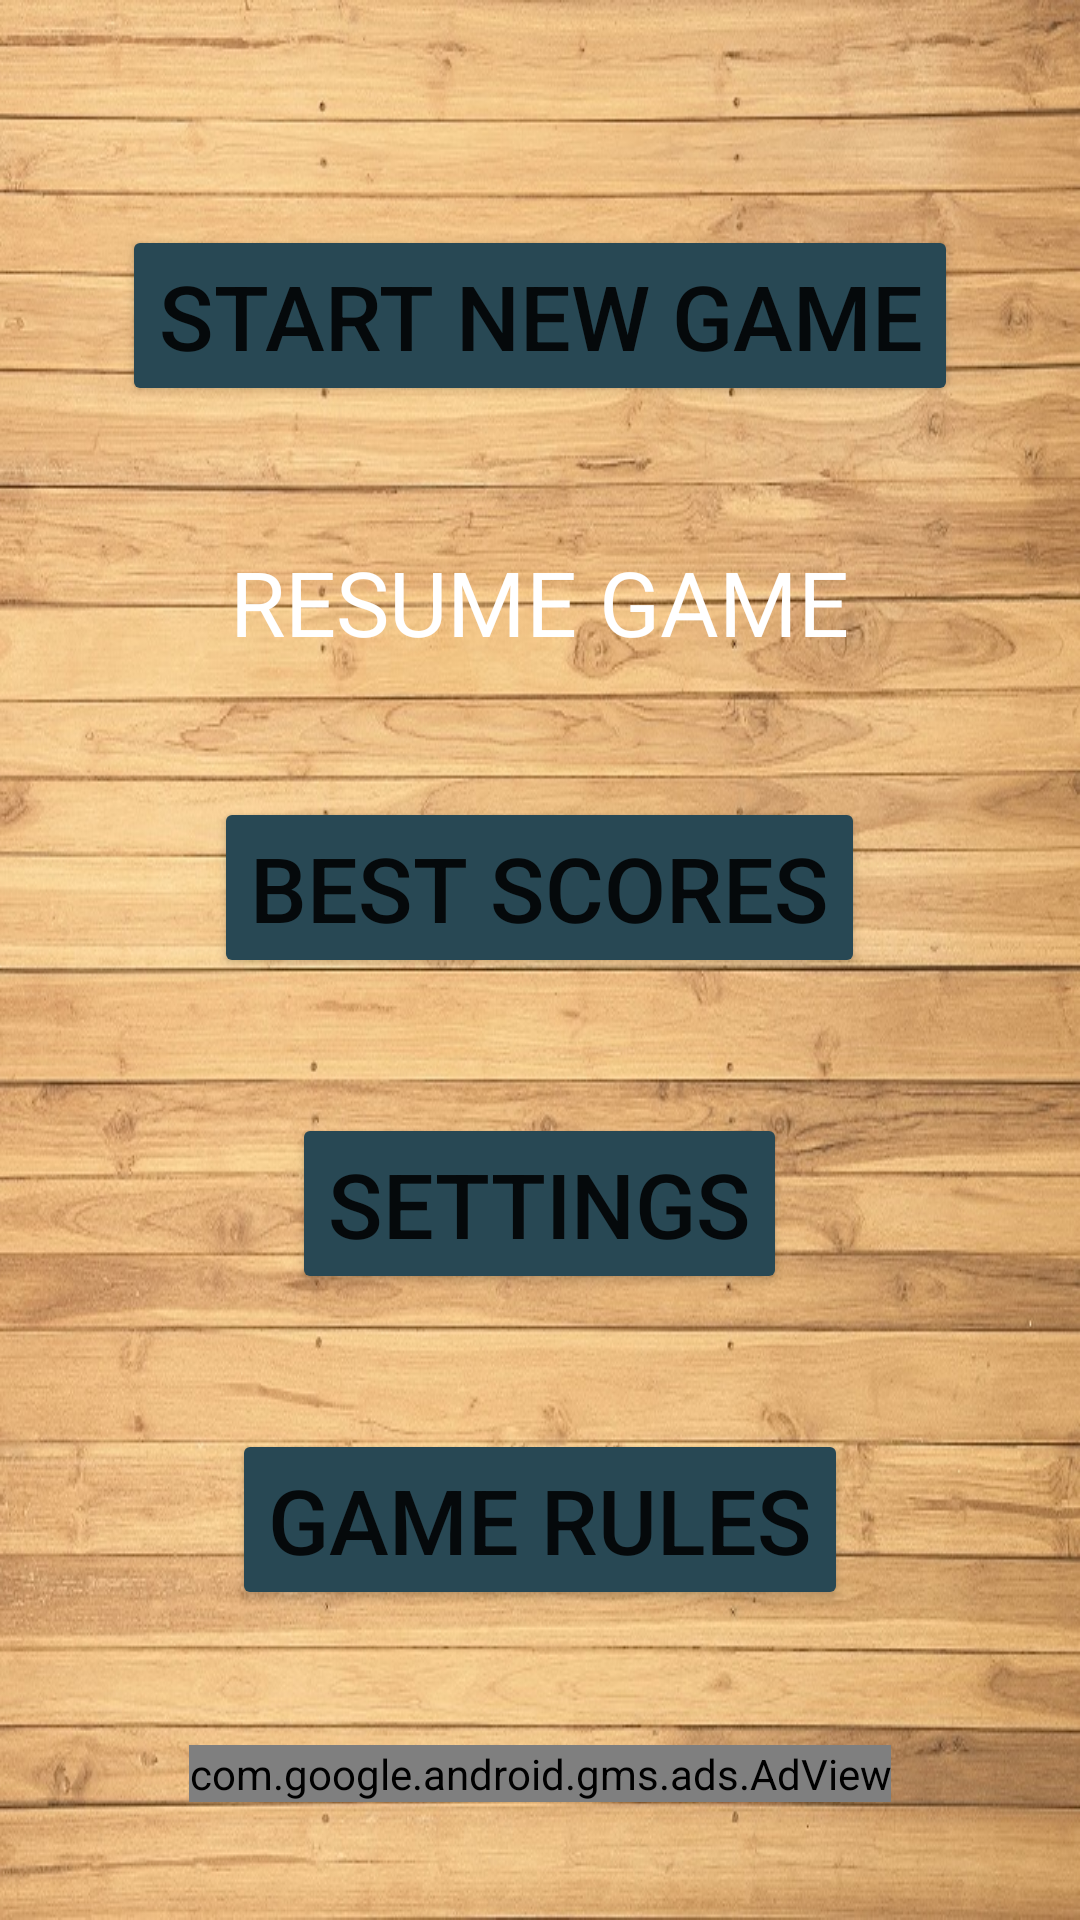

Here is an Android app screen rendered from its layout file. Give the layout XML and the strings, colors and styles it references.
<!-- AndroidManifest.xml: application theme Theme.MenuAct -->
<!-- res/layout/activity_main.xml -->
<?xml version="1.0" encoding="utf-8"?>
<androidx.constraintlayout.widget.ConstraintLayout xmlns:android="http://schemas.android.com/apk/res/android"
    xmlns:app="http://schemas.android.com/apk/res-auto"
    xmlns:tools="http://schemas.android.com/tools"
    android:layout_width="match_parent"
    android:layout_height="match_parent"
    tools:context="com.foxliss.fifteen.MainActivity">

    <LinearLayout
        android:layout_width="match_parent"
        android:layout_height="match_parent"
        android:orientation="vertical"
        android:background="@drawable/wood_basic"
        >

    <Button
        android:id="@+id/start"
        android:layout_width="wrap_content"
        android:layout_height="wrap_content"
        android:text="@string/StartGame"
        app:layout_constraintBottom_toBottomOf="parent"
        app:layout_constraintLeft_toLeftOf="parent"
        app:layout_constraintRight_toRightOf="parent"
        android:layout_gravity="center"
        android:textSize="30sp"
        android:layout_marginTop="75dp"
        app:layout_constraintTop_toTopOf="parent"
        android:backgroundTint="@color/deep_blue"
        />

    <TextView
        android:id="@+id/resume"
        android:layout_width="wrap_content"
        android:layout_height="wrap_content"
        android:text="@string/resume_game"
        app:layout_constraintBottom_toBottomOf="parent"
        app:layout_constraintLeft_toLeftOf="parent"
        app:layout_constraintRight_toRightOf="parent"
        android:layout_gravity="center"
        android:textSize="30sp"
        android:layout_marginTop="45dp"
        app:layout_constraintTop_toTopOf="parent"
        android:backgroundTint="@color/deep_blue"
        android:textColor="@color/white"
        />

    <Button
        android:id="@+id/best_res"
        android:layout_width="wrap_content"
        android:layout_height="wrap_content"
        android:text="@string/best_scores"
        app:layout_constraintBottom_toBottomOf="parent"
        app:layout_constraintLeft_toLeftOf="parent"
        app:layout_constraintRight_toRightOf="parent"
        android:layout_gravity="center"
        android:textSize="30sp"
        android:layout_marginTop="45dp"
        app:layout_constraintTop_toTopOf="parent"
        android:backgroundTint="@color/deep_blue"
        />

    <Button
        android:id="@+id/settings"
        android:layout_width="wrap_content"
        android:layout_height="wrap_content"
        android:text="@string/Settings"
        app:layout_constraintBottom_toBottomOf="parent"
        app:layout_constraintLeft_toLeftOf="parent"
        app:layout_constraintRight_toRightOf="parent"
        android:layout_gravity="center"
        android:textSize="30sp"
        android:layout_marginTop="45dp"
        android:backgroundTint="@color/deep_blue"
        app:layout_constraintTop_toTopOf="parent" />

    <Button
        android:id="@+id/rules"
        android:layout_width="wrap_content"
        android:layout_height="wrap_content"
        android:text="@string/game_rules"
        app:layout_constraintBottom_toBottomOf="parent"
        app:layout_constraintLeft_toLeftOf="parent"
        app:layout_constraintRight_toRightOf="parent"
        android:layout_gravity="center"
        android:textSize="30sp"
        android:layout_marginTop="45dp"
        app:layout_constraintTop_toTopOf="parent"
        android:backgroundTint="@color/deep_blue"
        />

        <com.google.android.gms.ads.AdView
            xmlns:ads="http://schemas.android.com/apk/res-auto"
            android:id="@+id/adView"
            android:layout_width="wrap_content"
            android:layout_height="wrap_content"
            ads:adSize="BANNER"
            ads:adUnitId="ca-app-pub-3940256099942544/6300978111"
            android:layout_marginTop="45dp"
            android:layout_gravity="center">
        </com.google.android.gms.ads.AdView>

    </LinearLayout>

</androidx.constraintlayout.widget.ConstraintLayout>
<!-- resources referenced by this layout -->
<resources>
  <color name="deep_blue">#284854</color>
  <color name="white">#FFFFFF</color>
  <!-- drawable wood_basic: jpg bitmap (drawable, 205851 bytes) -->
  <string name="Settings">Settings</string>
  <string name="StartGame">Start new game</string>
  <string name="best_scores">Best scores</string>
  <string name="game_rules">Game Rules</string>
  <string name="resume_game">RESUME GAME</string>
  <style name="Theme.MenuAct" parent="Theme.MaterialComponents.DayNight.DarkActionBar">
          
          <item name="colorPrimary">@color/deep_blue</item>
          <item name="colorPrimaryVariant">@color/purple_700</item>
          <item name="colorOnPrimary">@color/white</item>
          
          <item name="colorSecondary">@color/teal_200</item>
          <item name="colorSecondaryVariant">@color/teal_700</item>
          <item name="colorOnSecondary">@color/black</item>
          
          
          <item name="android:statusBarColor" tools:targetApi="l">@color/black</item>
          
      </style>
  <color name="purple_700">#FF3700B3</color>
  <color name="teal_200">#FF03DAC5</color>
  <color name="teal_700">#FF018786</color>
  <color name="black">#FF000000</color>
</resources>
